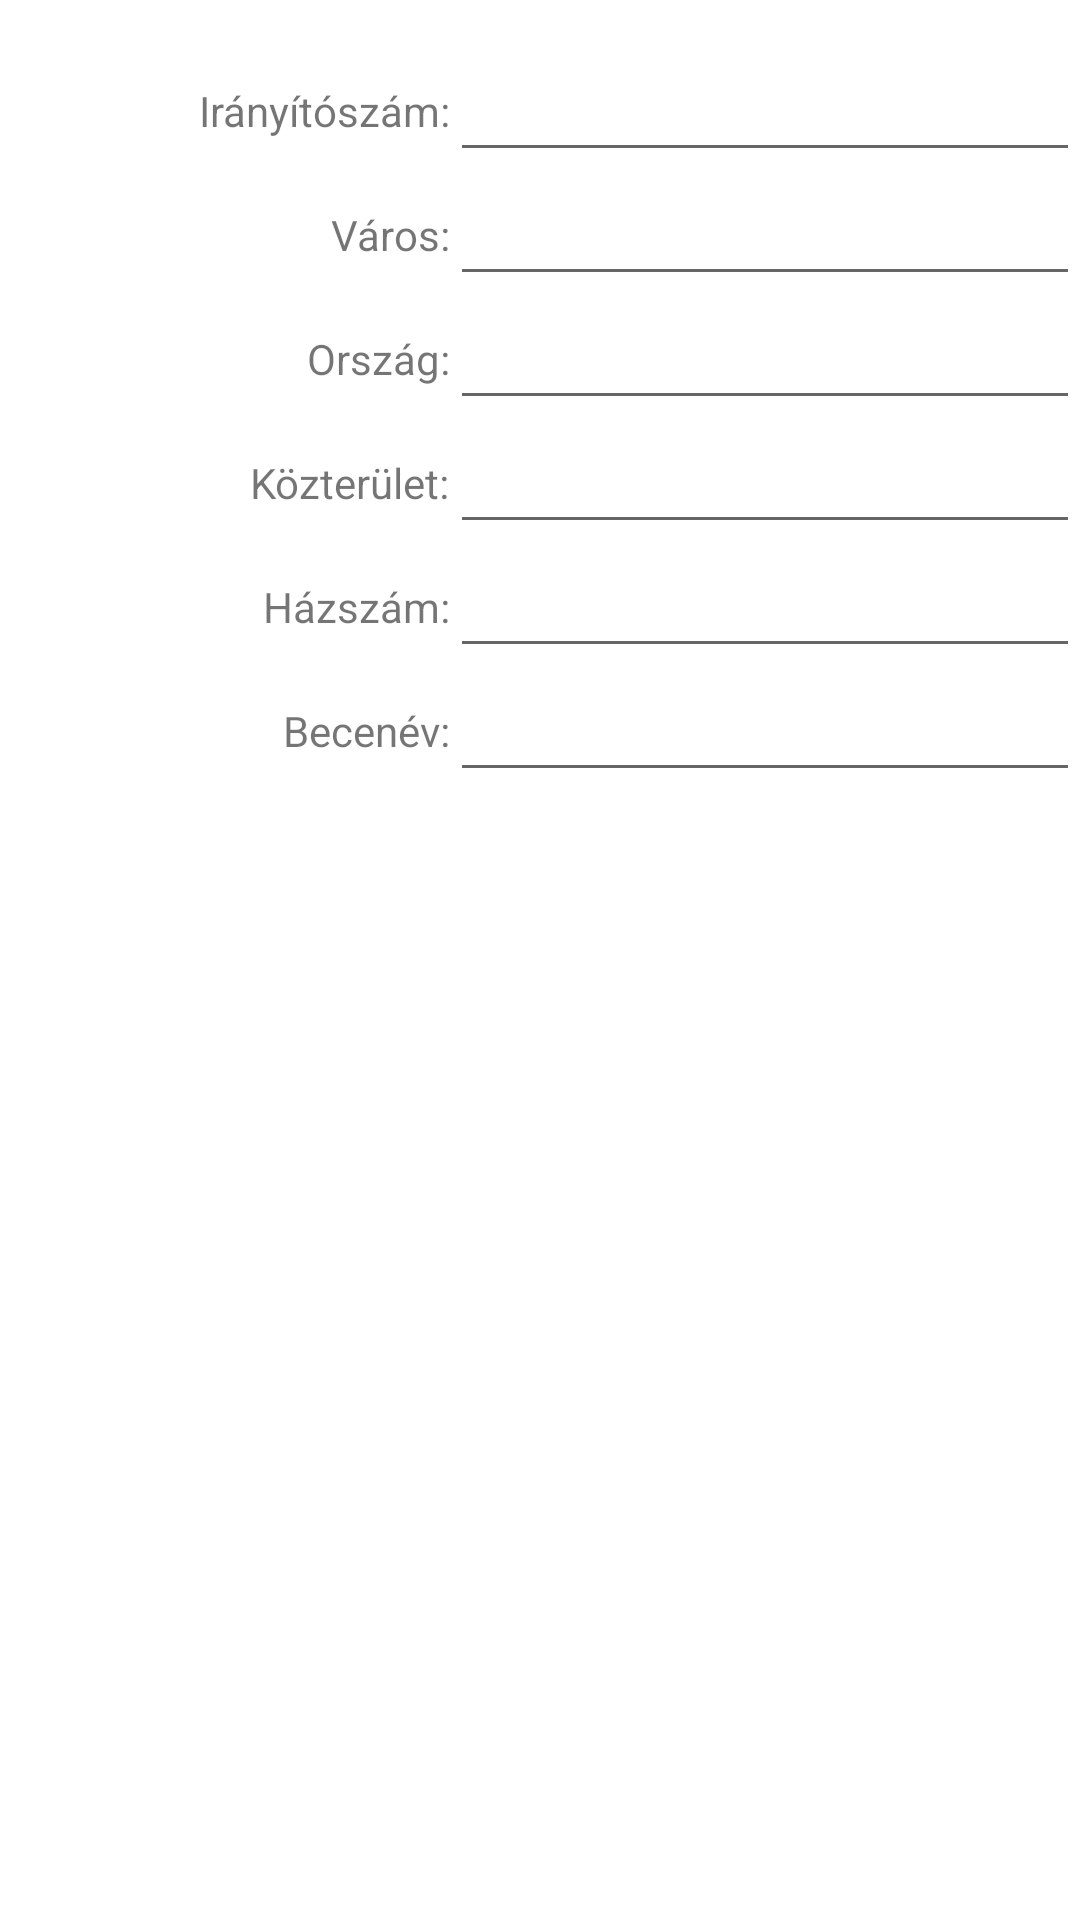

The Android layout XML behind this screen, and the referenced resources:
<!-- AndroidManifest.xml: application theme Theme.StuffStracker -->
<!-- res/layout/new_address_dialog.xml -->
<?xml version="1.0" encoding="utf-8"?>
<androidx.constraintlayout.widget.ConstraintLayout xmlns:android="http://schemas.android.com/apk/res/android"
    xmlns:app="http://schemas.android.com/apk/res-auto"
    xmlns:tools="http://schemas.android.com/tools"
    android:layout_width="match_parent"
    android:layout_height="match_parent">

    <TextView
        android:id="@+id/zipLabel"
        android:layout_width="wrap_content"
        android:layout_height="wrap_content"
        android:text="@string/zip"
        app:layout_constraintTop_toTopOf="@id/zipEt"
        app:layout_constraintBottom_toBottomOf="@id/zipEt"
        app:layout_constraintEnd_toStartOf="@id/zipEt"/>

    <TextView
        android:id="@+id/cityLabel"
        android:layout_width="wrap_content"
        android:layout_height="wrap_content"
        android:text="@string/city"
        app:layout_constraintTop_toTopOf="@id/cityEt"
        app:layout_constraintBottom_toBottomOf="@id/cityEt"
        app:layout_constraintEnd_toStartOf="@id/cityEt"/>

    <TextView
        android:id="@+id/countryLabel"
        android:layout_width="wrap_content"
        android:layout_height="wrap_content"
        android:text="@string/country"
        app:layout_constraintTop_toTopOf="@id/countryEt"
        app:layout_constraintBottom_toBottomOf="@id/countryEt"
        app:layout_constraintEnd_toStartOf="@id/countryEt"/>

    <TextView
        android:id="@+id/streetLabel"
        android:layout_width="wrap_content"
        android:layout_height="wrap_content"
        android:text="@string/street"
        app:layout_constraintTop_toTopOf="@id/streetEt"
        app:layout_constraintBottom_toBottomOf="@id/streetEt"
        app:layout_constraintEnd_toStartOf="@id/streetEt"/>

    <TextView
        android:id="@+id/streetNumLabel"
        android:layout_width="wrap_content"
        android:layout_height="wrap_content"
        android:text="@string/streetNum"
        app:layout_constraintTop_toTopOf="@id/streetNumEt"
        app:layout_constraintBottom_toBottomOf="@id/streetNumEt"
        app:layout_constraintEnd_toStartOf="@id/streetNumEt"/>

    <TextView
        android:id="@+id/aliasLabel"
        android:layout_width="wrap_content"
        android:layout_height="wrap_content"
        android:text="@string/alias"
        app:layout_constraintTop_toTopOf="@id/aliasEt"
        app:layout_constraintBottom_toBottomOf="@id/aliasEt"
        app:layout_constraintEnd_toStartOf="@id/aliasEt"/>

    <EditText
        android:id="@+id/zipEt"
        android:layout_width="wrap_content"
        android:layout_height="wrap_content"
        android:layout_marginTop="16dp"
        android:layout_marginBottom="16dp"
        android:ems="10"
        android:inputType="number"
        app:layout_constraintTop_toTopOf="parent"
        app:layout_constraintEnd_toEndOf="parent"/>

    <EditText
        android:id="@+id/cityEt"
        android:layout_width="wrap_content"
        android:layout_height="wrap_content"
        android:layout_marginBottom="16dp"
        android:ems="10"
        android:inputType="text"
        app:layout_constraintTop_toBottomOf="@id/zipEt"
        app:layout_constraintEnd_toEndOf="parent"/>

    <EditText
        android:id="@+id/countryEt"
        android:layout_width="wrap_content"
        android:layout_height="wrap_content"
        android:layout_marginBottom="16dp"
        android:ems="10"
        android:inputType="text"
        app:layout_constraintTop_toBottomOf="@id/cityEt"
        app:layout_constraintEnd_toEndOf="parent"/>

    <EditText
        android:id="@+id/streetEt"
        android:layout_width="wrap_content"
        android:layout_height="wrap_content"
        android:layout_marginBottom="16dp"
        android:ems="10"
        android:inputType="text"
        app:layout_constraintTop_toBottomOf="@id/countryEt"
        app:layout_constraintEnd_toEndOf="parent"/>

    <EditText
        android:id="@+id/streetNumEt"
        android:layout_width="wrap_content"
        android:layout_height="wrap_content"
        android:layout_marginBottom="16dp"
        android:ems="10"
        android:inputType="number"
        app:layout_constraintTop_toBottomOf="@id/streetEt"
        app:layout_constraintEnd_toEndOf="parent"/>

    <EditText
        android:id="@+id/aliasEt"
        android:layout_width="wrap_content"
        android:layout_height="wrap_content"
        android:layout_marginBottom="16dp"
        android:ems="10"
        android:inputType="text"
        app:layout_constraintTop_toBottomOf="@id/streetNumEt"
        app:layout_constraintEnd_toEndOf="parent"/>

</androidx.constraintlayout.widget.ConstraintLayout>
<!-- resources referenced by this layout -->
<resources>
  <string name="alias">Becenév:</string>
  <string name="city">Város:</string>
  <string name="country">Ország:</string>
  <string name="street">Közterület:</string>
  <string name="streetNum">Házszám:</string>
  <string name="zip">Irányítószám:</string>
  <style name="Theme.StuffStracker" parent="Theme.MaterialComponents.DayNight.DarkActionBar">
          
          <item name="colorPrimary">@color/purple_500</item>
          <item name="colorPrimaryVariant">@color/purple_700</item>
          <item name="colorOnPrimary">@color/white</item>
          
          <item name="colorSecondary">@color/teal_200</item>
          <item name="colorSecondaryVariant">@color/teal_700</item>
          <item name="colorOnSecondary">@color/black</item>
          
          <item name="android:statusBarColor" tools:targetApi="l">?attr/colorPrimaryVariant</item>
          
      </style>
  <!-- not gathered from this repository: default colours our renderer supplied (Android Studio template values) -->
  <color name="purple_500">#FF6200EE</color>
  <color name="purple_700">#FF3700B3</color>
  <color name="teal_200">#FF03DAC5</color>
  <color name="teal_700">#FF018786</color>
  <color name="black">#FF000000</color>
  <color name="white">#FFFFFFFF</color>
</resources>
